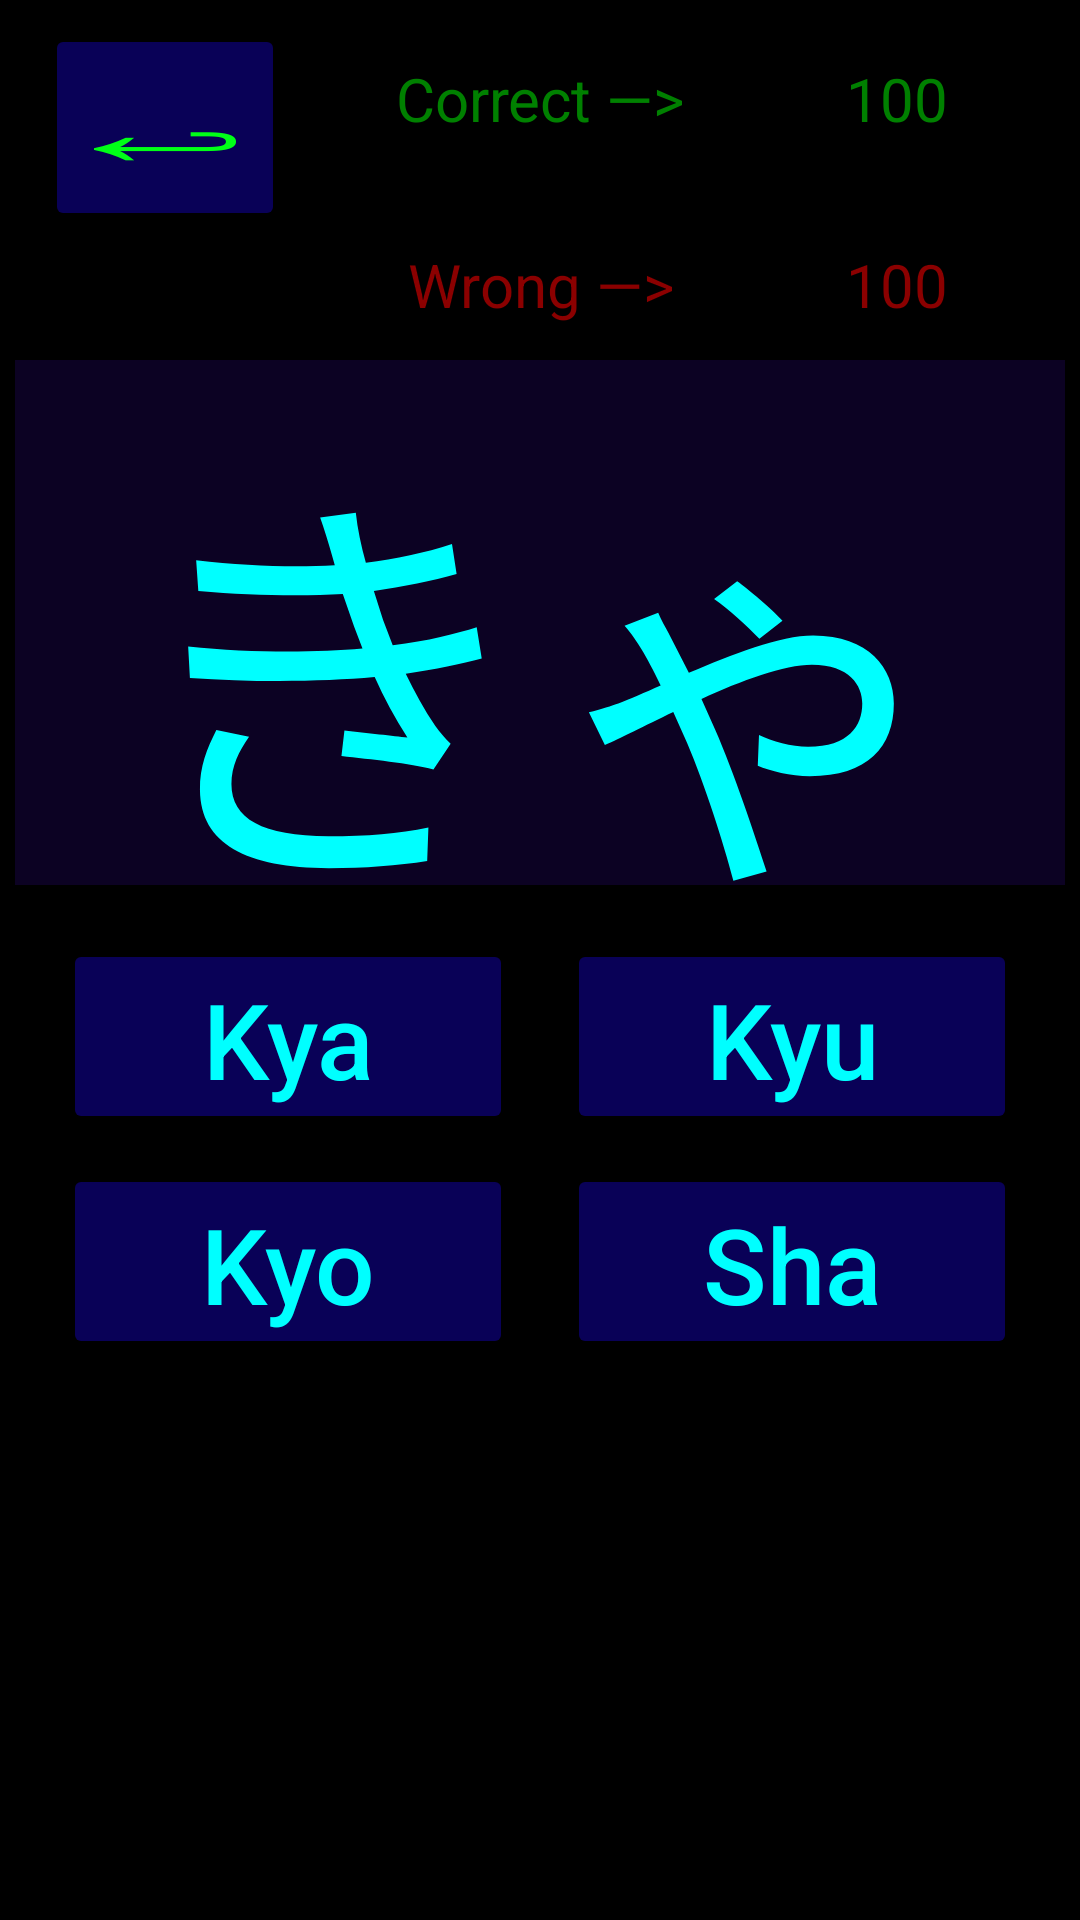

Here is an Android app screen rendered from its layout file. Give the layout XML and the strings, colors and styles it references.
<!-- AndroidManifest.xml: application theme Theme.Japanese_Study_Helper -->
<!-- res/layout/activity_hiragana_alph_mult.xml -->
<?xml version="1.0" encoding="utf-8"?>

<androidx.constraintlayout.widget.ConstraintLayout xmlns:android="http://schemas.android.com/apk/res/android"
    xmlns:app="http://schemas.android.com/apk/res-auto"
    xmlns:tools="http://schemas.android.com/tools"
    android:layout_width="match_parent"
    android:layout_height="match_parent"
    tools:context=".Hiragana_AlphMult_Activity"
    android:background="@color/black">

    <TextView
        android:id="@+id/HiraganaAlphMultDisplayChar"
        android:layout_width="350sp"
        android:layout_height="175dp"
        android:layout_marginTop="120sp"
        android:background="@color/CharacterLabelBackgroundColor"
        android:gravity="center"
        android:text="@string/MultipleChoiceActivityLabelHolder"
        android:textColor="@color/CharacterLabelColor"
        android:textSize="140sp"
        app:layout_constraintEnd_toEndOf="parent"
        app:layout_constraintHorizontal_bias="0.500"
        app:layout_constraintStart_toStartOf="parent"
        app:layout_constraintTop_toTopOf="parent" />

    <TextView
        android:id="@+id/HiraganaAlphMultDisplayCorrectNumber"
        android:layout_width="125sp"
        android:layout_height="50sp"
        android:layout_marginTop="8dp"
        android:background="@color/black"
        android:gravity="center"
        android:text="@string/CorrectNumberText"
        android:textColor="@color/CorrectAnswerColor"
        android:textSize="20sp"
        app:layout_constraintEnd_toEndOf="parent"
        app:layout_constraintHorizontal_bias="0.500"
        app:layout_constraintStart_toStartOf="parent"
        app:layout_constraintTop_toTopOf="parent" />

    <TextView
        android:id="@+id/HiraganaAlphMultDisplayWrongNumber"
        android:layout_width="125sp"
        android:layout_height="50sp"
        android:layout_marginTop="70dp"
        android:background="@color/black"
        android:gravity="center"
        android:text="@string/WrongNumberText"
        android:textColor="@color/WrongAnswerColor"
        android:textSize="20sp"
        app:layout_constraintEnd_toEndOf="parent"
        app:layout_constraintHorizontal_bias="0.500"
        app:layout_constraintStart_toStartOf="parent"
        app:layout_constraintTop_toTopOf="parent" />

    <TextView
        android:id="@+id/HiraganaAlphMultDisplayCorrectNumberValue"
        android:layout_width="80sp"
        android:layout_height="50sp"
        android:layout_marginTop="8dp"
        android:background="@color/black"
        android:gravity="center"
        android:text="100"
        android:textColor="@color/CorrectAnswerColor"
        android:textSize="20sp"
        app:layout_constraintEnd_toEndOf="parent"
        app:layout_constraintHorizontal_bias="0.925"
        app:layout_constraintStart_toStartOf="parent"
        app:layout_constraintTop_toTopOf="parent" />

    <TextView
        android:id="@+id/HiraganaAlphMultDisplayWrongNumberValue"
        android:layout_width="80sp"
        android:layout_height="50sp"
        android:layout_marginTop="70dp"
        android:background="@color/black"
        android:gravity="center"
        android:text="100"
        android:textColor="@color/WrongAnswerColor"
        android:textSize="20sp"
        app:layout_constraintEnd_toEndOf="parent"
        app:layout_constraintHorizontal_bias="0.925"
        app:layout_constraintStart_toStartOf="parent"
        app:layout_constraintTop_toTopOf="parent" />

    <Button
        android:id="@+id/BackOneMenuButton"
        android:layout_width="80dp"
        android:layout_height="69dp"
        android:layout_marginStart="15dp"
        android:layout_marginTop="8dp"
        android:backgroundTint="@color/ButtonBackgroundColor"
        android:gravity="center"
        android:text="@string/GoBackButtonString"
        android:textColor="@color/ButtonTextColor"
        android:textScaleX="2.5"
        android:textSize="32sp"
        app:layout_constraintStart_toStartOf="parent"
        app:layout_constraintTop_toTopOf="parent" />

    <Button
        android:id="@+id/HiraganaAlphMultButtonTopLeft"
        android:layout_width="150sp"
        android:layout_height="65sp"
        android:layout_marginTop="18dp"
        android:backgroundTint="@color/ButtonBackgroundColor"
        android:gravity="center"
        android:onClick="checkAnswerOnClick"
        android:text="@string/MultipleChoiceActivityTopLeftLabelHolder"
        android:textAlignment="center"
        android:textAllCaps="false"
        android:textColor="@color/AnswerChoiceColor"
        android:textSize="35sp"
        app:layout_constraintHorizontal_bias="0.10"
        app:layout_constraintLeft_toLeftOf="parent"
        app:layout_constraintRight_toRightOf="parent"
        app:layout_constraintTop_toBottomOf="@+id/HiraganaAlphMultDisplayChar" />

    <Button
        android:id="@+id/HiraganaAlphMultButtonTopRight"
        android:layout_width="150sp"
        android:layout_height="65sp"
        android:layout_marginTop="18dp"
        android:backgroundTint="@color/ButtonBackgroundColor"
        android:gravity="center"
        android:onClick="checkAnswerOnClick"
        android:text="@string/MultipleChoiceActivityTopRightLabelHolder"
        android:textAlignment="center"
        android:textAllCaps="false"
        android:textColor="@color/AnswerChoiceColor"
        android:textSize="35sp"
        app:layout_constraintHorizontal_bias="0.90"
        app:layout_constraintLeft_toLeftOf="parent"
        app:layout_constraintRight_toRightOf="parent"
        app:layout_constraintTop_toBottomOf="@+id/HiraganaAlphMultDisplayChar" />

    <Button
        android:id="@+id/HiraganaAlphMultButtonBottomLeft"
        android:layout_width="150sp"
        android:layout_height="65sp"
        android:layout_marginTop="10dp"
        android:backgroundTint="@color/ButtonBackgroundColor"
        android:gravity="center"
        android:onClick="checkAnswerOnClick"
        android:text="@string/MultipleChoiceActivityBottomLeftLabelHolder"
        android:textAlignment="center"
        android:textAllCaps="false"
        android:textColor="@color/AnswerChoiceColor"
        android:textSize="35sp"
        app:layout_constraintHorizontal_bias="0.10"
        app:layout_constraintLeft_toLeftOf="parent"
        app:layout_constraintRight_toRightOf="parent"
        app:layout_constraintTop_toBottomOf="@+id/HiraganaAlphMultButtonTopLeft" />

    <Button
        android:id="@+id/HiraganaAlphMultButtonBottomRight"
        android:layout_width="150sp"
        android:layout_height="65sp"
        android:layout_marginTop="10dp"
        android:backgroundTint="@color/ButtonBackgroundColor"
        android:gravity="center"
        android:onClick="checkAnswerOnClick"
        android:text="@string/MultipleChoiceActivityBottomRightLabelHolder"
        android:textAlignment="center"
        android:textAllCaps="false"
        android:textColor="@color/AnswerChoiceColor"
        android:textSize="35sp"
        app:layout_constraintHorizontal_bias="0.90"
        app:layout_constraintLeft_toLeftOf="parent"
        app:layout_constraintRight_toRightOf="parent"
        app:layout_constraintTop_toBottomOf="@+id/HiraganaAlphMultButtonTopRight" />

    <TextView
        android:id="@+id/CorrectOrWrongText"
        android:layout_width="158dp"
        android:layout_height="50dp"
        android:layout_marginTop="468dp"
        android:background="@color/black"
        android:gravity="center"
        android:text="@string/CorrectOrWrongText"
        android:textColor="@color/CorrectAnswerColor"
        android:textSize="25sp"
        android:textStyle="bold"
        android:visibility="invisible"
        app:layout_constraintEnd_toEndOf="parent"
        app:layout_constraintHorizontal_bias="0.498"
        app:layout_constraintStart_toStartOf="parent"
        app:layout_constraintTop_toTopOf="parent" />

    <Button
        android:id="@+id/ContinueButton"
        android:layout_width="185sp"
        android:layout_height="60sp"
        android:layout_marginTop="445dp"
        android:backgroundTint="@color/ButtonBackgroundColor"
        android:gravity="center"
        android:onClick="continueButtonClick"
        android:text="@string/ContinueButtonText"
        android:textColor="@color/ButtonTextColor"
        android:textSize="25sp"
        android:visibility="invisible"
        app:layout_constraintBottom_toBottomOf="parent"
        app:layout_constraintEnd_toEndOf="parent"
        app:layout_constraintStart_toStartOf="parent"
        app:layout_constraintTop_toTopOf="@+id/HiraganaAlphMultDisplayCorrectNumber"
        app:layout_constraintVertical_bias="0.555" />
</androidx.constraintlayout.widget.ConstraintLayout>
<!-- resources referenced by this layout -->
<resources>
  <color name="AnswerChoiceColor">#00FFFF</color>
  <color name="ButtonBackgroundColor">#FF090157</color>
  <color name="ButtonTextColor">#FF00FF17</color>
  <color name="CharacterLabelBackgroundColor">#FF0C0223</color>
  <color name="CharacterLabelColor">#00FFFF</color>
  <color name="CorrectAnswerColor">#008000</color>
  <color name="WrongAnswerColor">#8B0000</color>
  <color name="black">#FF000000</color>
  <string name="ContinueButtonText">
                  Continue
      </string>
  <string name="CorrectNumberText">
                  Correct —&gt;
      </string>
  <string name="CorrectOrWrongText">
                  Correct!
      </string>
  <string name="GoBackButtonString">
                  ↩
      </string>
  <string name="MultipleChoiceActivityBottomLeftLabelHolder">Kyo</string>
  <string name="MultipleChoiceActivityBottomRightLabelHolder">Sha</string>
  <string name="MultipleChoiceActivityLabelHolder">きゃ</string>
  <string name="MultipleChoiceActivityTopLeftLabelHolder">Kya</string>
  <string name="MultipleChoiceActivityTopRightLabelHolder">Kyu</string>
  <string name="WrongNumberText">
                  Wrong —&gt;
      </string>
  <style name="Theme.Japanese_Study_Helper" parent="Theme.MaterialComponents.DayNight.DarkActionBar">
          
          <item name="colorPrimary">@color/purple_500</item>
          <item name="colorPrimaryVariant">@color/purple_700</item>
          <item name="colorOnPrimary">@color/white</item>
          
          <item name="colorSecondary">@color/teal_200</item>
          <item name="colorSecondaryVariant">@color/teal_700</item>
          <item name="colorOnSecondary">@color/black</item>
          
          <item name="android:statusBarColor" tools:targetApi="l">?attr/colorPrimaryVariant</item>
          
      </style>
  <color name="purple_500">#FF6200EE</color>
  <color name="purple_700">#FF3700B3</color>
  <color name="white">#FFFFFFFF</color>
  <color name="teal_200">#FF03DAC5</color>
  <color name="teal_700">#FF018786</color>
</resources>
